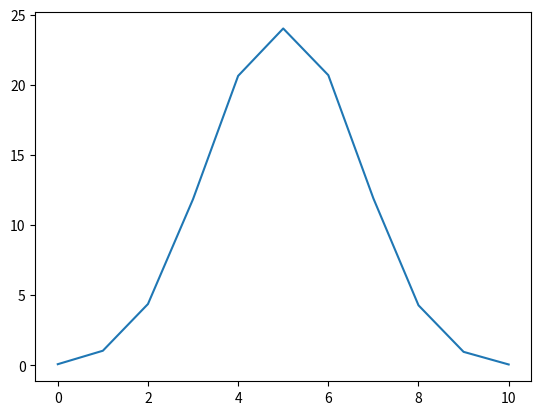

Reproduce this figure in Python.
import random

import matplotlib.pyplot as plt


def flip_coin(num_trials: int = 10_000) -> dict:
    result = {i: 0 for i in range(11)}
    coin = ["head", "tail"]

    for tries in range(num_trials):
        heads = 0
        for _ in range(10):
            if random.choice(coin) == "head":
                heads += 1
        result[heads] += 1

    percentage = {
        head: (count / num_trials) * 100
        for head, count in result.items()
    }
    return percentage


def write_gaussian_distribution_graph(res: dict) -> None:
    keys = list(res.keys())
    values = list(res.values())

    plt.plot(keys, values)
    plt.show()


write_gaussian_distribution_graph(flip_coin())
